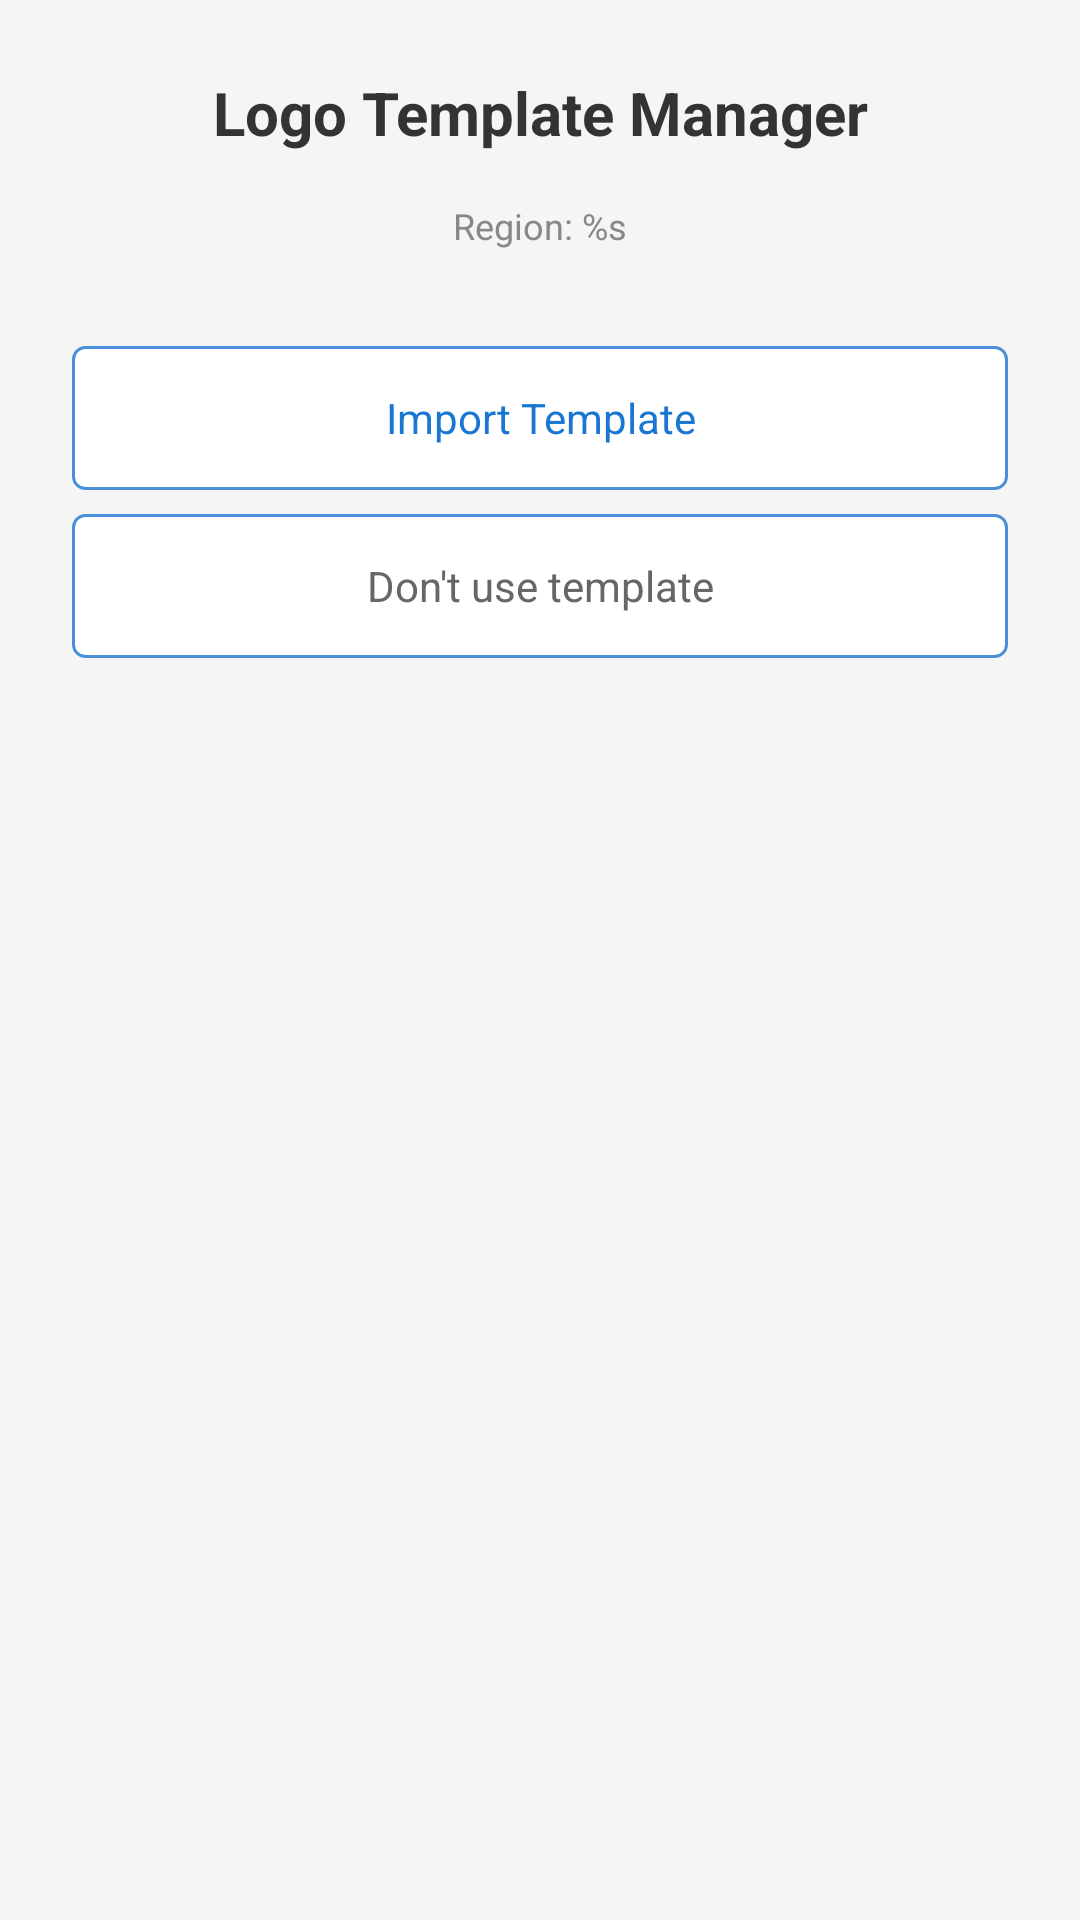

Android layout source for this screen:
<!-- AndroidManifest.xml: application theme Theme.FytFM -->
<!-- res/layout/dialog_logo_template.xml -->
<?xml version="1.0" encoding="utf-8"?>
<LinearLayout xmlns:android="http://schemas.android.com/apk/res/android"
    android:layout_width="match_parent"
    android:layout_height="wrap_content"
    android:background="@drawable/dialog_background"
    android:orientation="vertical"
    android:padding="0dp">

    
    <TextView
        android:layout_width="match_parent"
        android:layout_height="wrap_content"
        android:gravity="center"
        android:paddingTop="24dp"
        android:paddingBottom="16dp"
        android:text="@string/logo_template_manager_title"
        android:textColor="#333333"
        android:textSize="20sp"
        android:textStyle="bold" />

    
    <TextView
        android:id="@+id/textCurrentArea"
        android:layout_width="match_parent"
        android:layout_height="wrap_content"
        android:gravity="center"
        android:paddingBottom="16dp"
        android:text="@string/region_format"
        android:textColor="#888888"
        android:textSize="12sp" />

    
    <androidx.recyclerview.widget.RecyclerView
        android:id="@+id/recyclerTemplates"
        android:layout_width="match_parent"
        android:layout_height="wrap_content"
        android:maxHeight="300dp"
        android:clipToPadding="false"
        android:paddingStart="12dp"
        android:paddingEnd="12dp" />

    
    <TextView
        android:id="@+id/textEmptyTemplates"
        android:layout_width="match_parent"
        android:layout_height="wrap_content"
        android:gravity="center"
        android:padding="32dp"
        android:text="@string/no_templates_for_region"
        android:textColor="#AAAAAA"
        android:textSize="14sp"
        android:visibility="gone" />

    
    <LinearLayout
        android:layout_width="match_parent"
        android:layout_height="wrap_content"
        android:orientation="vertical"
        android:paddingStart="24dp"
        android:paddingEnd="24dp"
        android:paddingTop="16dp"
        android:paddingBottom="24dp">

        
        <TextView
            android:id="@+id/btnImportTemplate"
            android:layout_width="match_parent"
            android:layout_height="48dp"
            android:background="@drawable/button_outline"
            android:gravity="center"
            android:clickable="true"
            android:focusable="true"
            android:foreground="?attr/selectableItemBackground"
            android:text="@string/import_template"
            android:textColor="#1976D2"
            android:textSize="14sp" />

        
        <TextView
            android:id="@+id/btnNoTemplate"
            android:layout_width="match_parent"
            android:layout_height="48dp"
            android:layout_marginTop="8dp"
            android:background="@drawable/button_outline"
            android:gravity="center"
            android:clickable="true"
            android:focusable="true"
            android:foreground="?attr/selectableItemBackground"
            android:text="@string/no_template_use"
            android:textColor="#666666"
            android:textSize="14sp" />

    </LinearLayout>

</LinearLayout>
<!-- resources referenced by this layout -->
<resources>
  <!-- drawable button_outline (drawable) -->
  <?xml version="1.0" encoding="utf-8"?>
  <shape xmlns:android="http://schemas.android.com/apk/res/android"
      android:shape="rectangle">
      <solid android:color="#FFFFFF" />
      <stroke
          android:width="1dp"
          android:color="#4A90D9" />
      <corners android:radius="4dp" />
  </shape>
  <string name="import_template">Import Template</string>
  <string name="logo_template_manager_title">Logo Template Manager</string>
  <string name="no_template_use">Don\'t use template</string>
  <string name="no_templates_for_region">No templates for this region</string>
  <string name="region_format">Region: %s</string>
  <style name="Theme.FytFM" parent="Theme.MaterialComponents.DayNight.NoActionBar">
          
          <item name="colorPrimary">@color/radio_background</item>
          <item name="colorPrimaryVariant">@color/radio_background</item>
          <item name="colorOnPrimary">@color/radio_text_primary</item>
          
          <item name="colorSecondary">@color/radio_indicator</item>
          <item name="colorSecondaryVariant">@color/radio_indicator</item>
          <item name="colorOnSecondary">@color/white</item>
          
          <item name="android:statusBarColor">@color/radio_background</item>
          <item name="android:windowLightStatusBar">true</item>
          
          <item name="android:navigationBarColor">@color/radio_background</item>
          <item name="android:windowLightNavigationBar">true</item>
          
          <item name="android:windowBackground">@color/radio_background</item>
          
          <item name="alertDialogTheme">@style/FytFM.AlertDialog</item>
          <item name="android:alertDialogTheme">@style/FytFM.AlertDialog</item>
      </style>
  <color name="radio_background">#FFF5F5F5</color>
  <color name="radio_text_primary">#FF1A1A1A</color>
  <color name="radio_indicator">#FFC52322</color>
  <color name="white">#FFFFFFFF</color>
  <style name="FytFM.AlertDialog" parent="ThemeOverlay.MaterialComponents.Dialog.Alert">
          <item name="colorPrimary">#333333</item>
          <item name="colorAccent">#333333</item>
          <item name="buttonBarPositiveButtonStyle">@style/FytFM.DialogButton</item>
          <item name="buttonBarNegativeButtonStyle">@style/FytFM.DialogButton</item>
          <item name="buttonBarNeutralButtonStyle">@style/FytFM.DialogButton</item>
      </style>
  <style name="FytFM.DialogButton" parent="Widget.MaterialComponents.Button.TextButton.Dialog">
          <item name="android:textColor">#333333</item>
      </style>
</resources>
